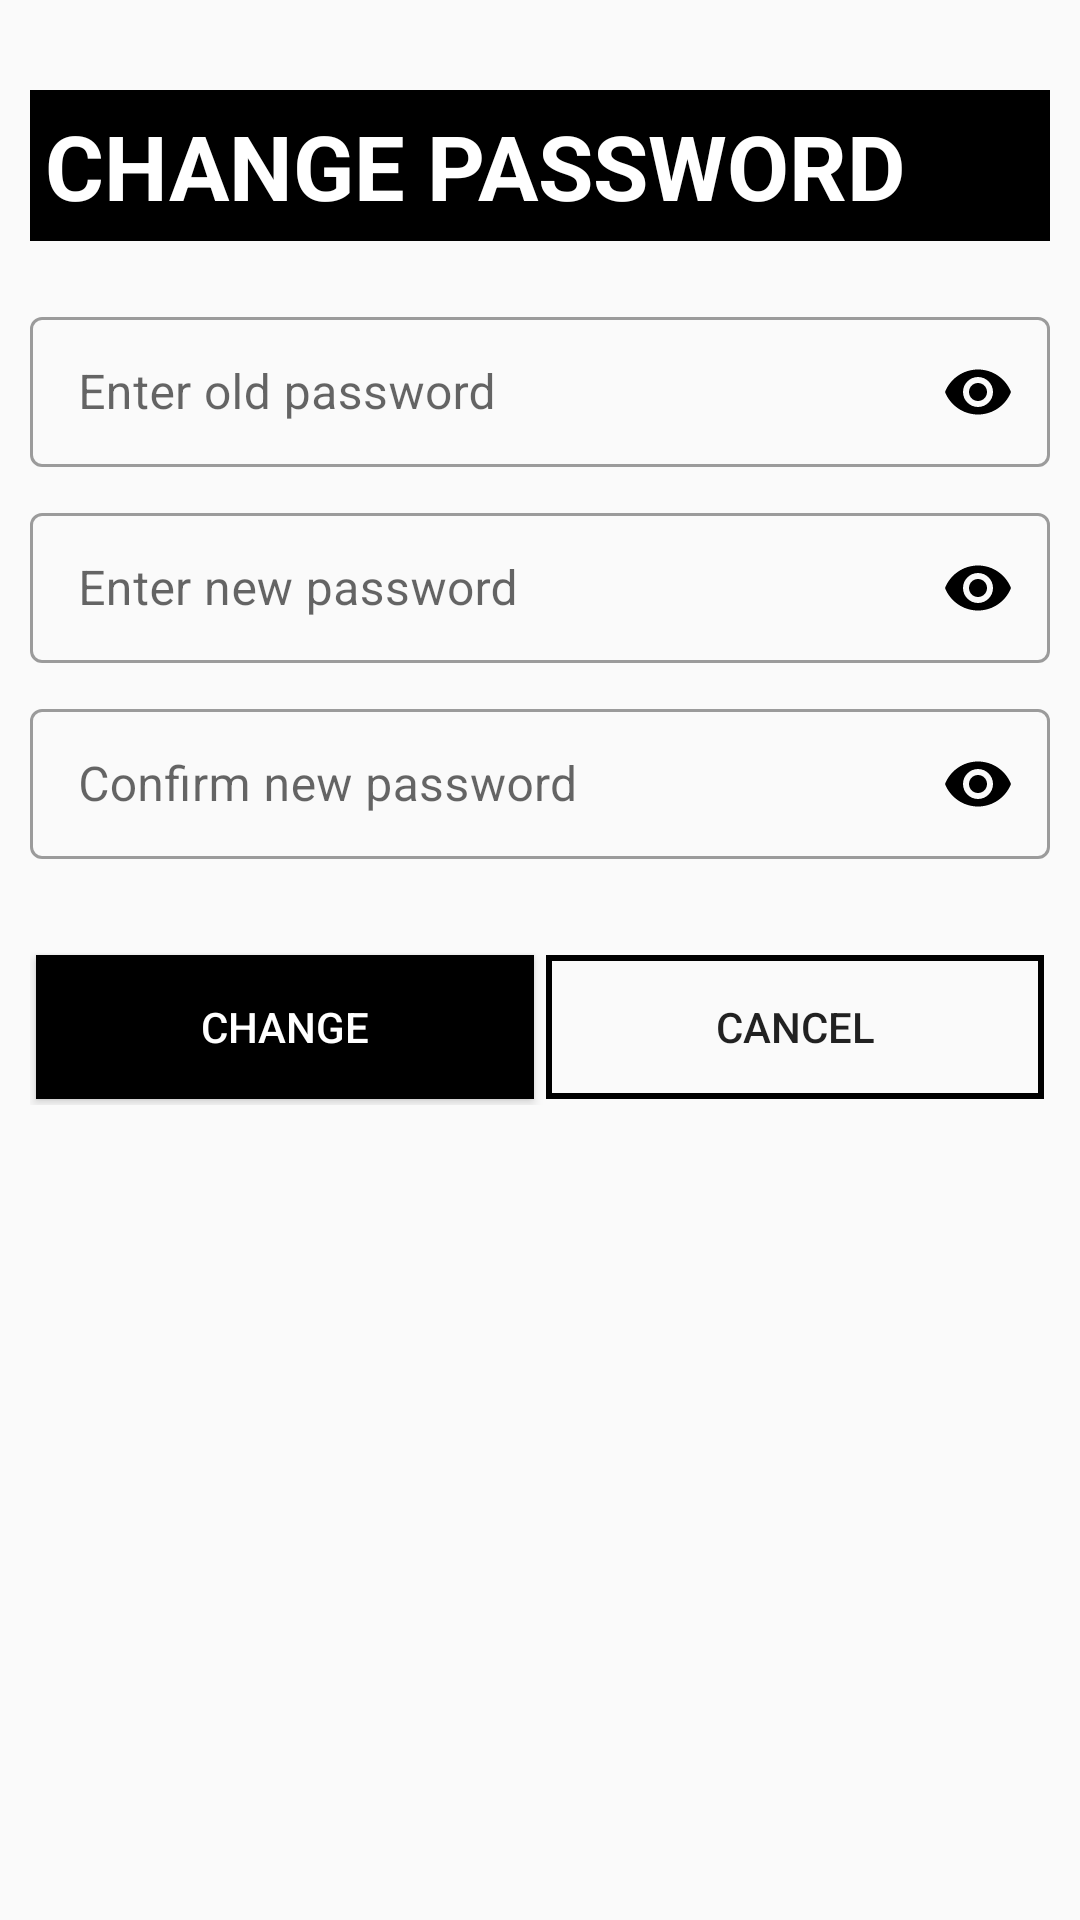

Here is an Android app screen rendered from its layout file. Give the layout XML and the strings, colors and styles it references.
<!-- AndroidManifest.xml: application theme AppTheme -->
<!-- res/layout/activity_change_password.xml -->
<?xml version="1.0" encoding="utf-8"?>
<RelativeLayout xmlns:android="http://schemas.android.com/apk/res/android"
    xmlns:app="http://schemas.android.com/apk/res-auto"
    xmlns:tools="http://schemas.android.com/tools"
    android:layout_width="match_parent"
    android:layout_height="wrap_content"
    >


    <LinearLayout
        android:layout_width="match_parent"
        android:layout_height="wrap_content"
        android:orientation="vertical"
        android:padding="10dp">

    <TextView
        android:layout_width="match_parent"
        android:layout_height="wrap_content"
        android:layout_marginTop="20dp"
        android:text="CHANGE PASSWORD"
        android:layout_marginBottom="20dp"
        android:padding="5dp"
        android:textStyle="bold"
        android:textSize="30sp"
        android:textColor="#fff"
        android:background="@drawable/btn_custom1"/>


    <com.google.android.material.textfield.TextInputLayout
        android:id="@+id/txt_oldpass"
        android:layout_width="match_parent"
        android:layout_height="wrap_content"
        android:layout_marginBottom="10dp"
        style="@style/Widget.MaterialComponents.TextInputLayout.OutlinedBox"
        app:startIconDrawable="@drawable/ic_padlock"
        app:startIconTint="#000"
        app:endIconMode="password_toggle"
        app:endIconTint="#000">
        <EditText
            android:id="@+id/edt_oldpass"
            android:layout_width="match_parent"
            android:padding="5dp"
            android:layout_height="50dp"
            android:layout_marginTop="15dp"
            android:inputType="textPassword"
            android:hint="Enter old password"/>
    </com.google.android.material.textfield.TextInputLayout>

    <com.google.android.material.textfield.TextInputLayout
        android:id="@+id/txt_newpass"
        android:layout_width="match_parent"
        android:layout_height="wrap_content"
        android:layout_marginBottom="10dp"
        style="@style/Widget.MaterialComponents.TextInputLayout.OutlinedBox"
        app:startIconDrawable="@drawable/ic_padlock"
        app:startIconTint="#000"
        app:endIconMode="password_toggle"
        app:endIconTint="#000">
        <EditText
            android:id="@+id/edt_newpass"
            android:layout_width="match_parent"
            android:padding="5dp"
            android:layout_height="50dp"
            android:layout_marginTop="15dp"
            android:inputType="textPassword"
            android:hint="Enter new password"/>
    </com.google.android.material.textfield.TextInputLayout>

    <com.google.android.material.textfield.TextInputLayout
        android:id="@+id/txt_confirmpass"
        android:layout_width="match_parent"
        android:layout_height="wrap_content"
        android:layout_marginBottom="10dp"
        style="@style/Widget.MaterialComponents.TextInputLayout.OutlinedBox"
        app:startIconDrawable="@drawable/ic_padlock"
        app:startIconTint="#000"
        app:endIconMode="password_toggle"
        app:endIconTint="#000">
        <EditText
            android:id="@+id/edt_confirmpass"
            android:layout_width="match_parent"
            android:padding="5dp"
            android:layout_height="50dp"
            android:layout_marginTop="15dp"
            android:inputType="textPassword"
            android:hint="Confirm new password"/>
    </com.google.android.material.textfield.TextInputLayout>


    <LinearLayout
        android:layout_width="match_parent"
        android:layout_height="wrap_content"
        android:orientation="horizontal"
        android:gravity="center"

        android:layout_marginTop="20dp">

        <Button
            android:id="@+id/btn_change"
            android:layout_width="wrap_content"
            android:layout_height="wrap_content"
            android:layout_margin="2dp"
            android:layout_weight="1"
            android:textColor="#fff"
            android:background="@drawable/btn_custom1"
            android:text="Change"/>

        <Button
            android:id="@+id/btn_huy"
            android:layout_width="wrap_content"
            android:layout_height="wrap_content"
            android:layout_weight="1"
            android:layout_margin="2dp"
            android:background="@drawable/btn_custom2"
            android:text="Cancel"/>

    </LinearLayout>
    </LinearLayout>

</RelativeLayout>
<!-- resources referenced by this layout -->
<resources>
  <!-- drawable btn_custom1 (drawable) -->
  <?xml version="1.0" encoding="utf-8"?>
  <shape xmlns:android="http://schemas.android.com/apk/res/android"
      android:padding="10dp"
      android:shape="rectangle" >
  
      <solid android:color="#000" />
  
  
  </shape>
  <!-- drawable btn_custom2 (drawable) -->
  <?xml version="1.0" encoding="utf-8"?>
  <shape xmlns:android="http://schemas.android.com/apk/res/android" android:shape="rectangle">
  
      <stroke android:color="#000" android:width="2dp"/>
  
  
  </shape>
  <style name="AppTheme" parent="Theme.MaterialComponents.Light.NoActionBar.Bridge">
          
          <item name="colorPrimary">@color/colorPrimary</item>
          <item name="colorPrimaryDark">@color/colorPrimaryDark</item>
          <item name="colorAccent">@color/colorAccent</item>
          <item name="colorControlNormal">#000000</item>
          <item name="colorControlActivated">#FF6640</item>
          <item name="colorControlHighlight">#FF6640</item>
  
      </style>
  <color name="colorPrimary">#6200EE</color>
  <color name="colorPrimaryDark">#FFAB40</color>
  <color name="colorAccent">#000</color>
</resources>
